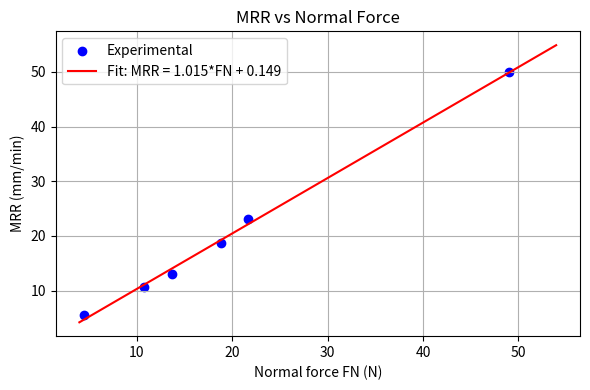
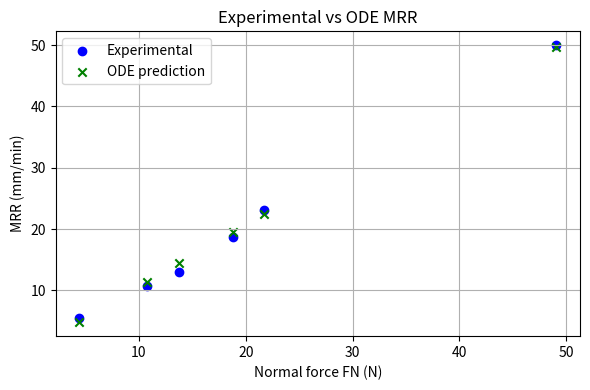
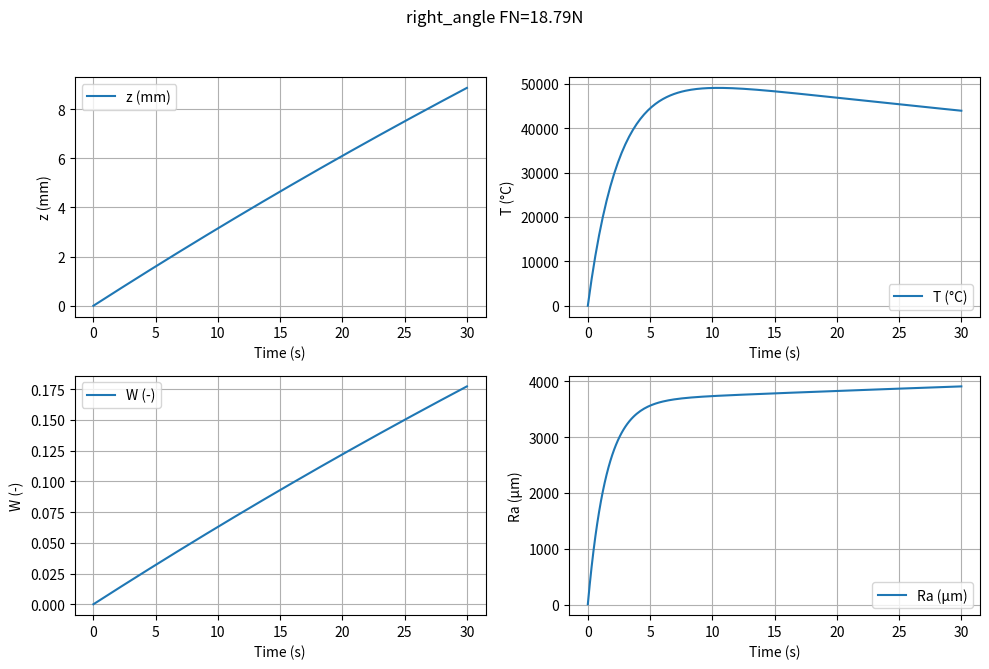
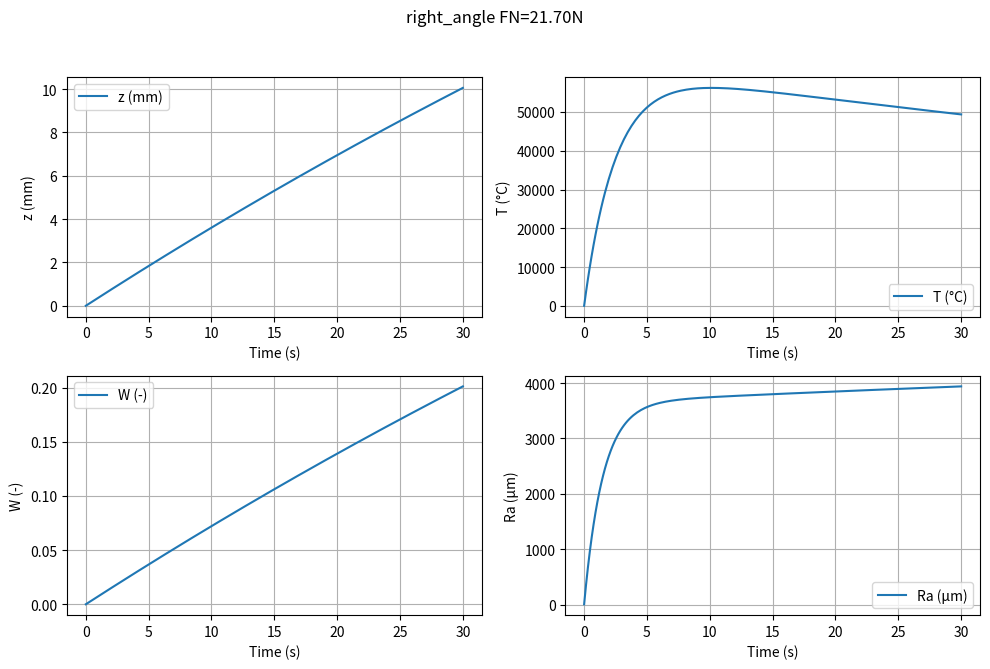
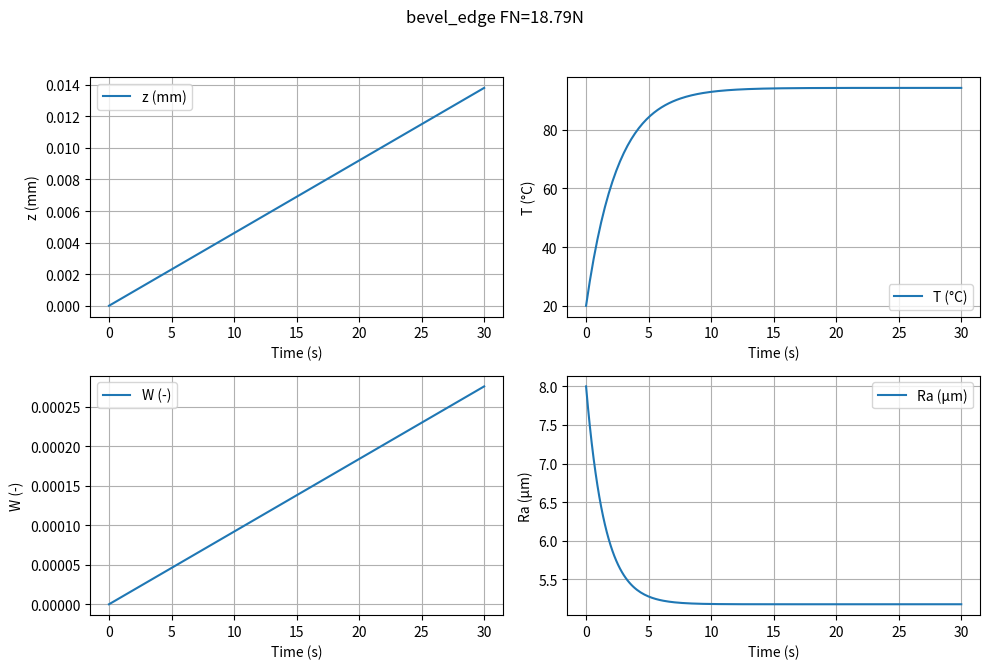
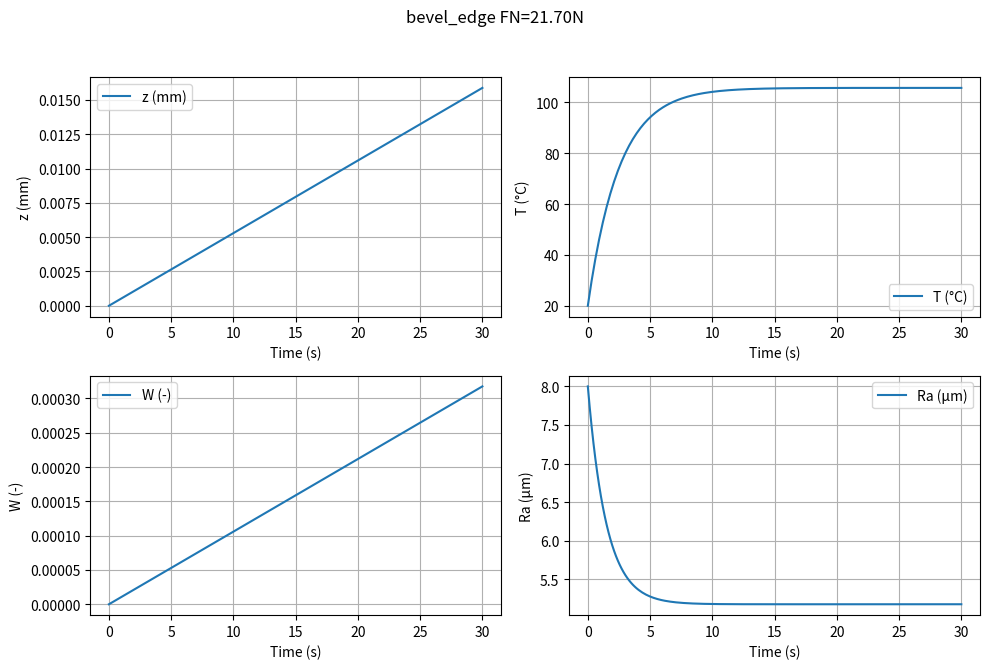

These figures' Python source, in order:
import math
import numpy as np
import pandas as pd
import matplotlib
matplotlib.use("Agg")
import matplotlib.pyplot as plt
from dataclasses import dataclass
from typing import Dict, Tuple, List
from scipy.integrate import solve_ivp
from scipy.optimize import curve_fit

# -----------------------------
# Dataclass definitions
# -----------------------------

@dataclass
class ModelParameters:
    """Container for model parameters with initial defaults that can be fitted later."""
    k_m: float = 0.02
    a_FN: float = 1.0
    a_v: float = 1.0
    k_T: float = 0.08
    T_env: float = 20.0
    tau_T: float = 2.5
    k_w: float = 0.02
    k_R: float = 4.0
    gamma_W: float = 0.4
    tau_R: float = 1.5
    grit_ref: float = 180.0
    n_grit_m: float = 0.25
    n_grit_T: float = 0.1
    n_grit_R: float = 0.35
    n_hard_T: float = 0.2
    n_hard_R: float = 0.25

@dataclass
class Inputs:
    """Inputs to the sanding process for a single simulation."""
    theta_deg: float
    FN: float
    v_rel: float
    hardness: float
    grit: float

# -----------------------------
# Helper functions
# -----------------------------


def f_theta_m(theta_deg: float) -> float:
    """Angle effect on removal and roughness; avoid division by zero near 90 deg."""
    theta_rad = math.radians(theta_deg)
    denom = max(math.cos(theta_rad), 1e-3)
    return 1.0 / denom


def f_grit_m(grit: float, p: ModelParameters) -> float:
    grit_safe = max(grit, 1e-3)
    return (p.grit_ref / grit_safe) ** p.n_grit_m


def f_grit_T(grit: float, p: ModelParameters) -> float:
    grit_safe = max(grit, 1e-3)
    return (p.grit_ref / grit_safe) ** p.n_grit_T


def f_grit_R(grit: float, p: ModelParameters) -> float:
    grit_safe = max(grit, 1e-3)
    return (grit_safe / p.grit_ref) ** p.n_grit_R


def f_wood_m(hardness: float) -> float:
    hardness_safe = max(hardness, 1e-3)
    return 1.0 / hardness_safe


def f_wood_T(hardness: float, p: ModelParameters) -> float:
    hardness_safe = max(hardness, 1e-3)
    return hardness_safe ** p.n_hard_T


def f_wood_R(hardness: float, p: ModelParameters) -> float:
    hardness_safe = max(hardness, 1e-3)
    return hardness_safe ** p.n_hard_R

# -----------------------------
# Core ODE
# -----------------------------


def plywood_sanding_ode(t: float, x: np.ndarray, u: Inputs, p: ModelParameters) -> List[float]:
    """Four-state ODE representing local sanding dynamics."""
    z, T, W, Ra = x

    theta_factor = f_theta_m(u.theta_deg)
    grit_m = f_grit_m(u.grit, p)
    grit_T = f_grit_T(u.grit, p)
    grit_R = f_grit_R(u.grit, p)
    wood_m = f_wood_m(u.hardness)
    wood_T = f_wood_T(u.hardness, p)
    wood_R = f_wood_R(u.hardness, p)

    dzdt = (
        p.k_m
        * (u.FN ** p.a_FN)
        * (u.v_rel ** p.a_v)
        * theta_factor
        * grit_m
        * wood_m
        * (1.0 - W)
    )

    dTdt = (
        p.k_T
        * u.FN
        * u.v_rel
        * theta_factor
        * grit_T
        * wood_T
        * (1.0 - W)
        - (T - p.T_env) / p.tau_T
    )

    dWdt = p.k_w * abs(dzdt)
    if W >= 1.0 and dWdt > 0:
        dWdt = 0.0

    Ra_ss = (
        p.k_R
        * grit_R
        * theta_factor
        * wood_R
        * (1.0 + p.gamma_W * W)
    )
    dRadt = -(Ra - Ra_ss) / p.tau_R

    return [dzdt, dTdt, dWdt, dRadt]

# -----------------------------
# Parameter factory
# -----------------------------


def get_default_parameters() -> ModelParameters:
    """Return default parameters before data-driven fitting."""
    return ModelParameters()

# -----------------------------
# Experimental data handling
# -----------------------------


def create_experiment_dataframe() -> pd.DataFrame:
    """Create DataFrame from hard-coded experimental sanding dataset."""
    data = [
        {"weight_g": 451, "time_s": 54, "Ft_N": 1.578082192, "FN_N": 4.42431, "speed_mm_min": 5.555555556},
        {"weight_g": 1100, "time_s": 28, "Ft_N": 6.575342466, "FN_N": 10.791, "speed_mm_min": 10.71428571},
        {"weight_g": 1400, "time_s": 23, "Ft_N": 8.153424658, "FN_N": 13.734, "speed_mm_min": 13.04347826},
        {"weight_g": 1915, "time_s": 16, "Ft_N": 9.468493151, "FN_N": 18.78615, "speed_mm_min": 18.75},
        {"weight_g": 2212, "time_s": 13, "Ft_N": 14.72876712, "FN_N": 21.69972, "speed_mm_min": 23.07692308},
        {"weight_g": 5000, "time_s": 6, "Ft_N": 29.19452055, "FN_N": 49.05, "speed_mm_min": 50.0},
    ]
    df = pd.DataFrame(data)
    df["MRR_mm_per_min"] = df["speed_mm_min"]
    df["MRR_mm_per_s"] = df["MRR_mm_per_min"] / 60.0
    df["ratio_Ft_to_FN"] = df["Ft_N"] / df["FN_N"]
    return df

# -----------------------------
# Fitting utilities
# -----------------------------


def fit_mrr_regression(df: pd.DataFrame) -> Tuple[float, float, float]:
    """Fit linear MRR(FN) regression and return coefficients and R^2."""
    x = df["FN_N"].values
    y = df["MRR_mm_per_min"].values
    coeffs = np.polyfit(x, y, 1)
    a, b = coeffs
    y_pred = a * x + b
    ss_res = np.sum((y - y_pred) ** 2)
    ss_tot = np.sum((y - np.mean(y)) ** 2)
    r2 = 1.0 - ss_res / ss_tot if ss_tot > 0 else np.nan
    return a, b, r2


def _ode_mrr_model(FN_array: np.ndarray, k_m: float, a_FN: float, a_v: float, p: ModelParameters, v_rel: float, hardness: float, grit: float) -> np.ndarray:
    """Instantaneous MRR prediction (mm/min) at W=0 for fitting."""
    theta_factor = f_theta_m(90.0)
    grit_m = f_grit_m(grit, p)
    wood_m = f_wood_m(hardness)
    dzdt_mm_s = k_m * (FN_array ** a_FN) * (v_rel ** a_v) * theta_factor * grit_m * wood_m
    return dzdt_mm_s * 60.0


def fit_material_removal_parameters(df: pd.DataFrame, p: ModelParameters, v_rel_fit: float, hardness_fit: float, grit_fit: float) -> Tuple[ModelParameters, Dict[str, float]]:
    """Fit k_m, a_FN, a_v so ODE removal matches experimental MRR for given conditions."""
    FN_data = df["FN_N"].values
    MRR_data = df["MRR_mm_per_min"].values

    def model(FN_array, k_m, a_FN, a_v):
        return _ode_mrr_model(FN_array, k_m, a_FN, a_v, p, v_rel_fit, hardness_fit, grit_fit)

    initial_guess = [p.k_m, p.a_FN, p.a_v]
    bounds = ([1e-5, 0.1, 0.1], [10.0, 3.0, 3.0])
    popt, pcov = curve_fit(model, FN_data, MRR_data, p0=initial_guess, bounds=bounds, maxfev=20000)
    p.k_m, p.a_FN, p.a_v = popt

    MRR_pred = model(FN_data, *popt)
    ss_res = np.sum((MRR_data - MRR_pred) ** 2)
    ss_tot = np.sum((MRR_data - np.mean(MRR_data)) ** 2)
    r2 = 1.0 - ss_res / ss_tot if ss_tot > 0 else np.nan
    diagnostics = {
        "k_m": p.k_m,
        "a_FN": p.a_FN,
        "a_v": p.a_v,
        "R2": r2,
        "MAE": float(np.mean(np.abs(MRR_data - MRR_pred))),
        "RMSE": float(np.sqrt(np.mean((MRR_data - MRR_pred) ** 2))),
    }
    return p, diagnostics

# -----------------------------
# Validation utilities
# -----------------------------


def compute_metrics(y_true: np.ndarray, y_pred: np.ndarray) -> Dict[str, float]:
    """Compute MAE, RMSE, MAPE, and R2 metrics."""
    y_true = np.asarray(y_true)
    y_pred = np.asarray(y_pred)
    mae = float(np.mean(np.abs(y_true - y_pred)))
    rmse = float(np.sqrt(np.mean((y_true - y_pred) ** 2)))
    with np.errstate(divide="ignore", invalid="ignore"):
        mape = float(np.mean(np.abs((y_true - y_pred) / np.clip(np.abs(y_true), 1e-8, None))) * 100.0)
    ss_res = np.sum((y_true - y_pred) ** 2)
    ss_tot = np.sum((y_true - np.mean(y_true)) ** 2)
    r2 = float(1.0 - ss_res / ss_tot) if ss_tot > 0 else float("nan")
    return {"MAE": mae, "RMSE": rmse, "MAPE": mape, "R2": r2}


def validate_mrr_regression(df: pd.DataFrame, a: float, b: float) -> Dict[str, float]:
    """Validate linear MRR regression vs experimental data."""
    y_true = df["MRR_mm_per_min"].values
    y_pred = a * df["FN_N"].values + b
    metrics = compute_metrics(y_true, y_pred)
    print("MRR regression validation metrics:")
    for k, v in metrics.items():
        print(f"  {k}: {v:.4f}")
    return metrics


def validate_material_removal_law(df: pd.DataFrame, p: ModelParameters, v_rel_fit: float, hardness_fit: float, grit_fit: float) -> Dict[str, float]:
    """Validate fitted ODE material removal law vs experimental MRR data."""
    FN_data = df["FN_N"].values
    MRR_true = df["MRR_mm_per_min"].values
    MRR_pred = _ode_mrr_model(FN_data, p.k_m, p.a_FN, p.a_v, p, v_rel_fit, hardness_fit, grit_fit)
    metrics = compute_metrics(MRR_true, MRR_pred)
    print("Material removal law validation metrics:")
    for k, v in metrics.items():
        print(f"  {k}: {v:.4f}")
    return metrics

# -----------------------------
# Simulation utilities
# -----------------------------


def run_dynamic_simulation(u: Inputs, p: ModelParameters, x0: List[float], t_span: Tuple[float, float], t_eval: np.ndarray = None) -> Tuple[np.ndarray, np.ndarray]:
    """Integrate the plywood sanding ODE for given inputs and parameters."""
    sol = solve_ivp(
        fun=lambda t, x: plywood_sanding_ode(t, x, u, p),
        t_span=t_span,
        y0=x0,
        dense_output=False,
        t_eval=t_eval,
        max_step=0.05,
    )
    return sol.t, sol.y


def simulate_edge_scenario(
    FN_sim_values: List[float],
    t_s: float,
    p: ModelParameters,
    theta_deg: float,
    scenario_name: str = "edge_scenario",
    v_rel: float = 15.0,
    hardness: float = 0.7,
    grit: float = 180.0,
) -> pd.DataFrame:
    """Simulate sanding for multiple normal forces and compute removal and mass."""
    h_edge_mm = 11.0
    L_contact_mm = 100.0
    A_cm2 = (h_edge_mm / 10.0) * (L_contact_mm / 10.0)
    rho = 0.68  # g/cm^3

    records = []
    for FN_val in FN_sim_values:
        u = Inputs(theta_deg=theta_deg, FN=FN_val, v_rel=v_rel, hardness=hardness, grit=grit)
        x0 = [0.0, p.T_env, 0.0, 8.0]
        t_eval = np.linspace(0.0, t_s, 200)
        t, y = run_dynamic_simulation(u, p, x0, (0.0, t_s), t_eval=t_eval)
        z_final_mm = float(y[0, -1])
        T_final = float(y[1, -1])
        W_final = float(min(max(y[2, -1], 0.0), 1.0))
        Ra_final = float(y[3, -1])
        T_max = float(np.max(y[1, :]))

        z_final_cm = z_final_mm / 10.0
        V_cm3 = A_cm2 * z_final_cm
        m_g = V_cm3 * rho

        records.append(
            {
                "theta_deg": theta_deg,
                "FN": FN_val,
                "z_final_mm": z_final_mm,
                "V_cm3": V_cm3,
                "m_g": m_g,
                "T_final": T_final,
                "T_max": T_max,
                "W_final": W_final,
                "Ra_final": Ra_final,
                "scenario": scenario_name,
            }
        )

        plot_time_series(t, y, f"{scenario_name} FN={FN_val:.2f}N", f"{scenario_name}_FN_{FN_val:.2f}.png")

    df = pd.DataFrame(records)
    print(f"\nScenario '{scenario_name}' (theta={theta_deg} deg) summary:")
    print(df)
    return df

# -----------------------------
# Plotting utilities
# -----------------------------


def plot_time_series(t: np.ndarray, y: np.ndarray, title: str, filename: str) -> None:
    """Plot z, T, W, Ra vs time and save to file."""
    fig, axes = plt.subplots(2, 2, figsize=(10, 7))
    axes = axes.flatten()
    labels = ["z (mm)", "T (°C)", "W (-)", "Ra (µm)"]
    for idx, ax in enumerate(axes):
        ax.plot(t, y[idx, :], label=labels[idx])
        ax.set_xlabel("Time (s)")
        ax.set_ylabel(labels[idx])
        ax.grid(True)
        ax.legend()
    fig.suptitle(title)
    fig.tight_layout(rect=[0, 0.03, 1, 0.95])
    fig.savefig(filename, dpi=150)
    plt.close(fig)


def plot_mrr_vs_FN(df: pd.DataFrame, a: float, b: float, filename: str) -> None:
    """Plot experimental MRR vs FN with regression line."""
    plt.figure(figsize=(6, 4))
    x = df["FN_N"].values
    y = df["MRR_mm_per_min"].values
    plt.scatter(x, y, label="Experimental", color="blue")
    x_line = np.linspace(min(x) * 0.9, max(x) * 1.1, 100)
    y_line = a * x_line + b
    plt.plot(x_line, y_line, label=f"Fit: MRR = {a:.3f}*FN + {b:.3f}", color="red")
    plt.xlabel("Normal force FN (N)")
    plt.ylabel("MRR (mm/min)")
    plt.title("MRR vs Normal Force")
    plt.grid(True)
    plt.legend()
    plt.tight_layout()
    plt.savefig(filename, dpi=150)
    plt.close()


def plot_validation_mrr(df: pd.DataFrame, p: ModelParameters, v_rel_fit: float, hardness_fit: float, grit_fit: float, filename: str) -> None:
    """Plot experimental vs ODE-based MRR predictions."""
    FN_data = df["FN_N"].values
    MRR_true = df["MRR_mm_per_min"].values
    MRR_pred = _ode_mrr_model(FN_data, p.k_m, p.a_FN, p.a_v, p, v_rel_fit, hardness_fit, grit_fit)

    plt.figure(figsize=(6, 4))
    plt.scatter(FN_data, MRR_true, label="Experimental", color="blue")
    plt.scatter(FN_data, MRR_pred, label="ODE prediction", color="green", marker="x")
    plt.xlabel("Normal force FN (N)")
    plt.ylabel("MRR (mm/min)")
    plt.title("Experimental vs ODE MRR")
    plt.grid(True)
    plt.legend()
    plt.tight_layout()
    plt.savefig(filename, dpi=150)
    plt.close()

# -----------------------------
# Main execution
# -----------------------------


def main():
    df = create_experiment_dataframe()
    print("Experimental dataset:")
    print(df.to_string(index=False))

    a_MRR, b_MRR, r2_MRR = fit_mrr_regression(df)
    print(f"\nFitted linear MRR(FN): a = {a_MRR:.4f}, b = {b_MRR:.4f}, R^2 = {r2_MRR:.4f}")
    validate_mrr_regression(df, a_MRR, b_MRR)

    p = get_default_parameters()
    v_rel_fit = 15.0
    hardness_fit = 0.7
    grit_fit = 180.0
    p, diag = fit_material_removal_parameters(df, p, v_rel_fit, hardness_fit, grit_fit)
    print("\nFitted material removal parameters:")
    for k, v in diag.items():
        print(f"  {k}: {v:.4f}")
    validate_material_removal_law(df, p, v_rel_fit, hardness_fit, grit_fit)

    plot_mrr_vs_FN(df, a_MRR, b_MRR, "mrr_vs_FN.png")
    plot_validation_mrr(df, p, v_rel_fit, hardness_fit, grit_fit, "mrr_validation.png")

    FN_cases = [18.78615, 21.69972]
    t_sim = 30.0
    df_edge = simulate_edge_scenario(FN_cases, t_sim, p, theta_deg=90.0, scenario_name="right_angle")
    df_bevel = simulate_edge_scenario(FN_cases, t_sim, p, theta_deg=45.0, scenario_name="bevel_edge")

    print("\nSimulation comparison (right angle vs bevel):")
    comparison = pd.concat([df_edge.assign(edge_type="90deg"), df_bevel.assign(edge_type="45deg")], ignore_index=True)
    print(comparison)

    all_params = p.__dict__
    print("\nFinal model parameters:")
    for key, val in all_params.items():
        print(f"  {key}: {val}")


if __name__ == "__main__":
    main()
